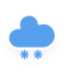
t = 0.00 s
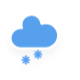
t = 1.20 s
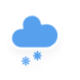
t = 1.45 s
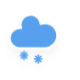
t = 2.20 s
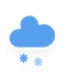
t = 2.83 s
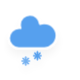
t = 3.45 s

The animated SVG that drew these frames (rendered in a browser with its animation timeline set to each time). Animation: 2 CSS @keyframes rules; one cycle of 4.20 s, repeats indefinitely.

<?xml version="1.0" encoding="utf-8"?>
<!-- (c) ammap.com | SVG weather icons -->
<svg
    version="1.1"
    xmlns="http://www.w3.org/2000/svg"
    xmlns:xlink="http://www.w3.org/1999/xlink"
    width="64"
    height="64"
    style="transform: scale(1.5, 1.5)"
    viewbox="0 0 64 64">
    <defs>
        <filter id="blur" width="200%" height="200%">
            <feGaussianBlur in="SourceAlpha" stdDeviation="3"/>
            <feOffset dx="0" dy="4" result="offsetblur"/>
            <feComponentTransfer>
                <feFuncA type="linear" slope="0.05"/>
            </feComponentTransfer>
            <feMerge> 
                <feMergeNode/>
                <feMergeNode in="SourceGraphic"/> 
            </feMerge>
        </filter>
        <style type="text/css"><![CDATA[
/*
** CLOUDS
*/
@keyframes am-weather-cloud-2 {
  0% {
    -webkit-transform: translate(0px,0px);
       -moz-transform: translate(0px,0px);
        -ms-transform: translate(0px,0px);
            transform: translate(0px,0px);
  }

  50% {
    -webkit-transform: translate(2px,0px);
       -moz-transform: translate(2px,0px);
        -ms-transform: translate(2px,0px);
            transform: translate(2px,0px);
  }

  100% {
    -webkit-transform: translate(0px,0px);
       -moz-transform: translate(0px,0px);
        -ms-transform: translate(0px,0px);
            transform: translate(0px,0px);
  }
}

.am-weather-cloud-2 {
  -webkit-animation-name: am-weather-cloud-2;
     -moz-animation-name: am-weather-cloud-2;
          animation-name: am-weather-cloud-2;
  -webkit-animation-duration: 3s;
     -moz-animation-duration: 3s;
          animation-duration: 3s;
  -webkit-animation-timing-function: linear;
     -moz-animation-timing-function: linear;
          animation-timing-function: linear;
  -webkit-animation-iteration-count: infinite;
     -moz-animation-iteration-count: infinite;
          animation-iteration-count: infinite;
}

/*
** SNOW
*/
@keyframes am-weather-snow {
  0% {
    -webkit-transform: translateX(0) translateY(0);
       -moz-transform: translateX(0) translateY(0);
        -ms-transform: translateX(0) translateY(0);
            transform: translateX(0) translateY(0);
  }

  33.33% {
    -webkit-transform: translateX(-1.2px) translateY(2px);
       -moz-transform: translateX(-1.2px) translateY(2px);
        -ms-transform: translateX(-1.2px) translateY(2px);
            transform: translateX(-1.2px) translateY(2px);
  }

  66.66% {
    -webkit-transform: translateX(1.4px) translateY(4px);
       -moz-transform: translateX(1.4px) translateY(4px);
        -ms-transform: translateX(1.4px) translateY(4px);
            transform: translateX(1.4px) translateY(4px);
    opacity: 1;
  }

  100% {
    -webkit-transform: translateX(-1.6px) translateY(6px);
       -moz-transform: translateX(-1.6px) translateY(6px);
        -ms-transform: translateX(-1.6px) translateY(6px);
            transform: translateX(-1.6px) translateY(6px);
    opacity: 0;
  }
}

.am-weather-snow-1 {
  -webkit-animation-name: am-weather-snow;
     -moz-animation-name: am-weather-snow;
      -ms-animation-name: am-weather-snow;
          animation-name: am-weather-snow;
  -webkit-animation-duration: 2s;
     -moz-animation-duration: 2s;
      -ms-animation-duration: 2s;
          animation-duration: 2s;
  -webkit-animation-timing-function: linear;
     -moz-animation-timing-function: linear;
      -ms-animation-timing-function: linear;
          animation-timing-function: linear;
  -webkit-animation-iteration-count: infinite;
     -moz-animation-iteration-count: infinite;
      -ms-animation-iteration-count: infinite;
          animation-iteration-count: infinite;
}

.am-weather-snow-2 {
  -webkit-animation-name: am-weather-snow;
     -moz-animation-name: am-weather-snow;
      -ms-animation-name: am-weather-snow;
          animation-name: am-weather-snow;
  -webkit-animation-delay: 1.2s;
     -moz-animation-delay: 1.2s;
      -ms-animation-delay: 1.2s;
          animation-delay: 1.2s;
  -webkit-animation-duration: 2s;
     -moz-animation-duration: 2s;
      -ms-animation-duration: 2s;
          animation-duration: 2s;
  -webkit-animation-timing-function: linear;
     -moz-animation-timing-function: linear;
      -ms-animation-timing-function: linear;
          animation-timing-function: linear;
  -webkit-animation-iteration-count: infinite;
     -moz-animation-iteration-count: infinite;
      -ms-animation-iteration-count: infinite;
          animation-iteration-count: infinite;
}

        ]]></style>
    </defs>
    <g filter="url(#blur)" id="snowy-5">
        <g transform="translate(20,10)">
            <g class="am-weather-cloud-2">
                <path d="M47.7,35.4c0-4.6-3.7-8.2-8.2-8.2c-1,0-1.9,0.2-2.8,0.5c-0.3-3.4-3.1-6.2-6.6-6.2c-3.7,0-6.7,3-6.7,6.7c0,0.8,0.2,1.6,0.4,2.3    c-0.3-0.1-0.7-0.1-1-0.1c-3.7,0-6.7,3-6.7,6.7c0,3.6,2.9,6.6,6.5,6.7l17.2,0C44.2,43.3,47.7,39.8,47.7,35.4z" fill="#57A0EE" stroke="white" stroke-linejoin="round" stroke-width="1.2" transform="translate(-20,-11)"/>
            </g>
            <g class="am-weather-snow-1">
                <g transform="translate(7,28)">
                    <line fill="none" stroke="#57A0EE" stroke-linecap="round" stroke-width="1.2" transform="translate(0,9), rotate(0)" x1="0" x2="0" y1="-2.5" y2="2.5" />
                    <line fill="none" stroke="#57A0EE" stroke-linecap="round" stroke-width="1" transform="translate(0,9), rotate(45)" x1="0" x2="0" y1="-2.5" y2="2.5" />
                    <line fill="none" stroke="#57A0EE" stroke-linecap="round" stroke-width="1" transform="translate(0,9), rotate(90)" x1="0" x2="0" y1="-2.5" y2="2.5" />
                    <line fill="none" stroke="#57A0EE" stroke-linecap="round" stroke-width="1" transform="translate(0,9), rotate(135)" x1="0" x2="0" y1="-2.5" y2="2.5" />
                </g>
            </g>
            <g class="am-weather-snow-2">
                <g transform="translate(16,28)">
                    <line fill="none" stroke="#57A0EE" stroke-linecap="round" stroke-width="1.2" transform="translate(0,9), rotate(0)" x1="0" x2="0" y1="-2.5" y2="2.5" />
                    <line fill="none" stroke="#57A0EE" stroke-linecap="round" stroke-width="1" transform="translate(0,9), rotate(45)" x1="0" x2="0" y1="-2.5" y2="2.5" />
                    <line fill="none" stroke="#57A0EE" stroke-linecap="round" stroke-width="1" transform="translate(0,9), rotate(90)" x1="0" x2="0" y1="-2.5" y2="2.5" />
                    <line fill="none" stroke="#57A0EE" stroke-linecap="round" stroke-width="1" transform="translate(0,9), rotate(135)" x1="0" x2="0" y1="-2.5" y2="2.5" />
                </g>
            </g>
        </g>
    </g>
</svg>